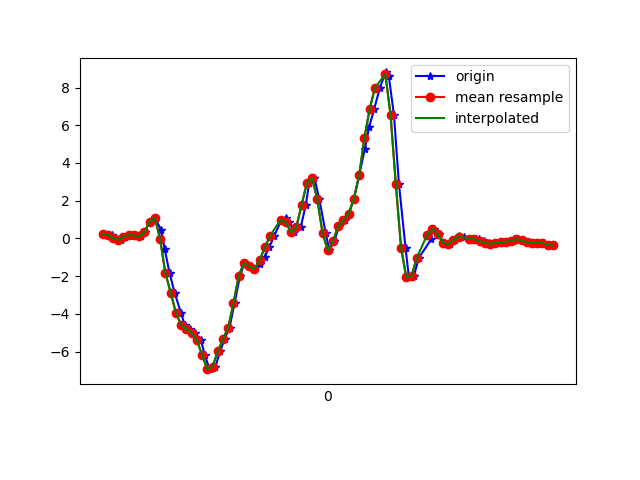

Data behind this chart, as committed beside it:
1617848479007, 544122629600499, 0.24748108, -0.2705354, 0.102722324
1617848479035, 544122648628243, 0.1925, -0.1068, 0.1919
1617848479050, 544122667655971, -0.002974, -0.3964, 0.3385
1617848479072, 544122686708531, -0.07628, -0.2937, 0.3556
1617848479085, 544122705736291, 0.09721, -0.08361, 0.3324
1617848479105, 544122724743523, 0.1754, -0.2449, 0.3642
1617848479123, 544122743769315, 0.1595, -0.13, 0.4595
1617848479146, 544122762795123, 0.1106, -0.2681, 0.6647
1617848479161, 544122781845715, 0.3318, -0.3243, 0.749
1617848479180, 544122800871539, 0.8889, 0.1204, 0.716
1617848479200, 544122819897331, 1.09, -0.04818, 0.7735
1617848479224, 544122838909395, 0.4368, 0.1155, 0.7954
1617848479237, 544122857934291, -0.5528, 0.1681, 0.9616
1617848479256, 544122876959219, -1.84, -0.5613, 1.29
1617848479275, 544122895984115, -2.872, -0.813, 1.67
1617848479299, 544122915033843, -3.936, -1.184, 2.021
1617848479314, 544122934063315, -4.591, -1.902, 2.28
1617848479333, 544122953088499, -4.806, -2.391, 2.363
1617848479352, 544122972113651, -5.016, -2.563, 2.287
1617848479376, 544122991138803, -5.381, -3.084, 2.081
1617848479390, 544123010163955, -6.18, -3.581, 1.733
1617848479409, 544123029184851, -6.936, -4.135, 1.224
1617848479431, 544123048234643, -6.806, -4.473, 0.6403
1617848479449, 544123067384175, -5.998, -4.47, -0.03045
1617848479466, 544123086409135, -5.335, -4.477, -0.6951
1617848479485, 544123105434095, -4.729, -4.323, -1.222
1617848479504, 544123124431727, -3.44, -3.859, -1.433
1617848479525, 544123143455599, -1.986, -3.343, -1.481
1617848479542, 544123162479535, -1.299, -2.721, -1.422
1617848479561, 544123181528239, -1.49, -1.832, -1.234
1617848479580, 544123200552239, -1.611, -0.791, -1.014
1617848479600, 544123219576111, -1.358, 0.3073, -0.8857
1617848479619, 544123238600943, -0.9645, 1.434, -0.7293
1617848479637, 544123257624943, -0.4611, 2.626, -0.4959
1617848479656, 544123276648879, 0.1351, 3.676, 0.07829
1617848479681, 544123295697647, 0.9243, 4.631, 0.4961
1617848479699, 544123314721583, 1.064, 5.789, 0.165
1617848479713, 544123333762095, 0.8498, 7.072, 0.2958
1617848479732, 544123352786479, 0.3171, 8.118, 0.793
1617848479757, 544123371810991, 0.6067, 8.451, 1.122
1617848479776, 544123390835375, 1.758, 7.937, 0.9384
1617848479789, 544123409884655, 2.932, 7.016, -0.01334
1617848479809, 544123428894703, 3.207, 6.175, -0.6877
1617848479828, 544123447918703, 2.068, 4.812, -0.8075
1617848479852, 544123466942767, 0.2951, 3.071, -0.7513
1617848479866, 544123485966831, -0.6346, 1.688, -0.6352
1617848479885, 544123504990895, -0.141, 1.076, -0.4434
1617848479904, 544123524039727, 0.6494, 0.8327, -0.2125
1617848479925, 544123543065775, 0.9585, 0.3965, 0.001319
1617848479941, 544123562089967, 1.313, -0.1826, 0.1565
1617848479960, 544123581114095, 2.108, -0.5613, 0.2554
1617848479980, 544123600138095, 3.345, -0.5723, 0.3361
1617848480002, 544123619162223, 4.759, -0.5185, 0.352
1617848480018, 544123638184943, 5.899, -0.3866, 0.3959
1617848480037, 544123657208943, 6.842, -0.3646, 0.4082
1617848480059, 544123676257775, 7.983, -0.152, 0.457
1617848480081, 544123695281903, 8.801, 0.3733, 0.5267
1617848480093, 544123714306031, 8.619, 0.9072, 0.5865
1617848480113, 544123733339119, 6.535, 0.9988, 0.7588
1617848480132, 544123752363375, 2.867, 0.4906, 0.9225
1617848480157, 544123771387759, -0.4868, -0.1569, 1.125
... 30 more rows
